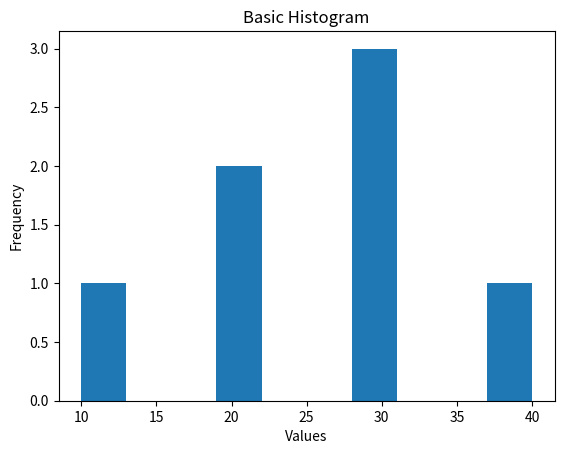
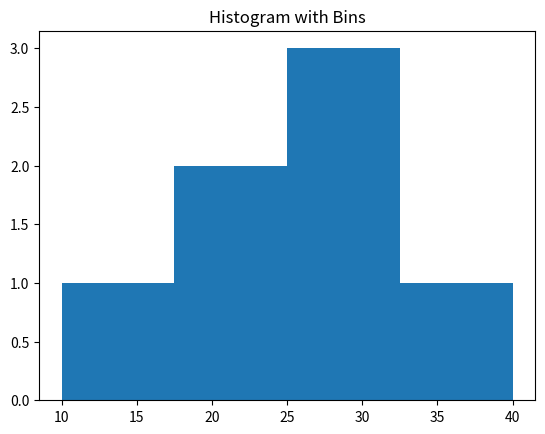
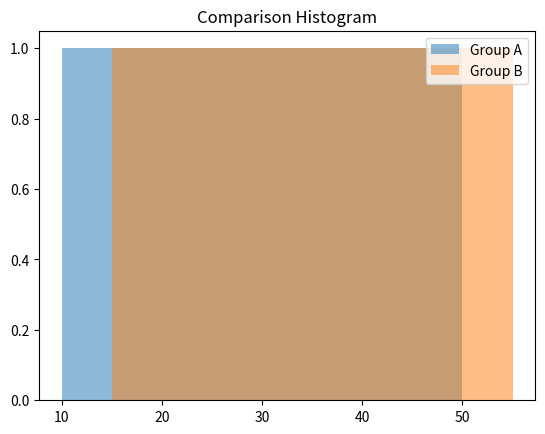
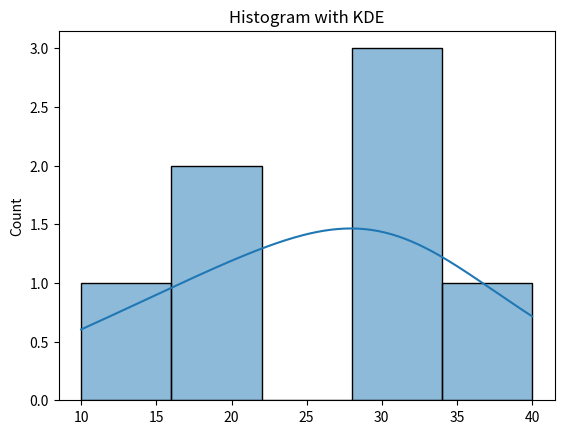
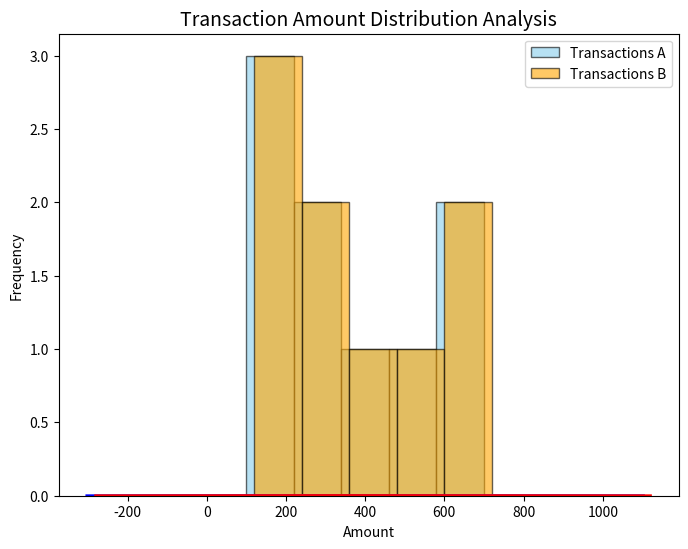

Here is the Python script that generated these plots, in order:
##Histogram

import matplotlib.pyplot as plt

data = [10, 20, 20, 30, 30, 30, 40]

plt.hist(data)
plt.title("Basic Histogram")
plt.xlabel("Values")
plt.ylabel("Frequency")

plt.show()

##Histogram with Bins

import matplotlib.pyplot as plt

data = [10, 20, 20, 30, 30, 30, 40]

plt.hist(data, bins=4)
plt.title("Histogram with Bins")

plt.show()

##Styled Histogram

import matplotlib.pyplot as plt

data1 = [10,20,30,40,50]
data2 = [15,25,35,45,55]

plt.hist(data1, bins=5, alpha=0.5, label='Group A')
plt.hist(data2, bins=5, alpha=0.5, label='Group B')

plt.legend()
plt.title("Comparison Histogram")

plt.show()

##Seaborn Histogram

import seaborn as sns
import matplotlib.pyplot as plt

data = [10,20,20,30,30,30,40]

sns.histplot(data, bins=5, kde=True)

plt.title("Histogram with KDE")
plt.show()


## Histogram(Transaction Amount)
import matplotlib.pyplot as plt
import seaborn as sns

data1 = [100, 200, 150, 300, 250, 400, 500, 600, 700]
data2 = [120, 220, 180, 320, 270, 420, 520, 620, 720]

# Create figure
plt.figure(figsize=(8,6))

# Histogram 1
plt.hist(data1, bins=5, color='skyblue', edgecolor='black', alpha=0.6, label='Transactions A')

# Histogram 2 (Comparison)
plt.hist(data2, bins=5, color='orange', edgecolor='black', alpha=0.6, label='Transactions B')

# Seaborn KDE (Advanced)
sns.kdeplot(data1, color='blue', linewidth=2)
sns.kdeplot(data2, color='red', linewidth=2)

# Labels & Title
plt.title("Transaction Amount Distribution Analysis", fontsize=14)
plt.xlabel("Amount")
plt.ylabel("Frequency")
plt.legend()

plt.show()
